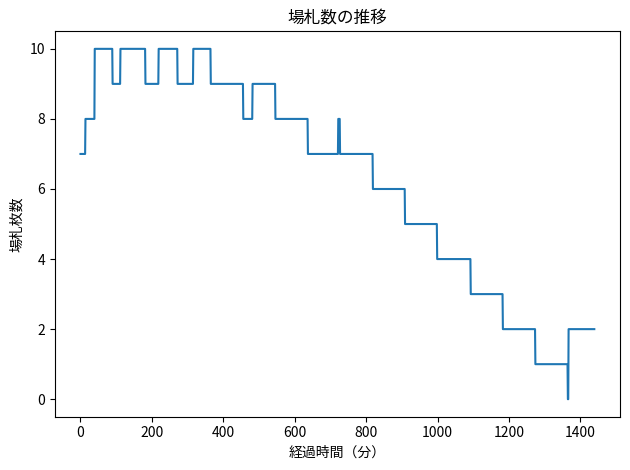
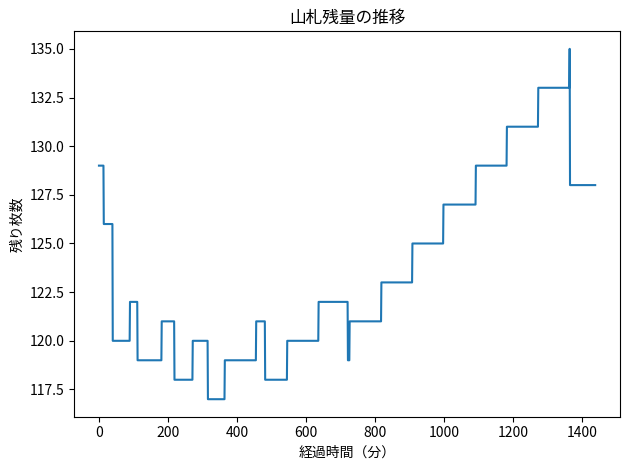

The matplotlib source for these figures, in order:
# -*- coding: utf-8 -*-
"""
大会シミュレーション（最新版）

◆ 反映済みの要件
- 参加者到着時に 3 枚ドロー（1 人につき 1 回限り）
- テイク条件：手札 2 枚以上
- 手札をテイクした際、重ねたカード数 n を保持し
  • 最上段カードは 60 分後に回収され 1 位プレイヤーが獲得
  • 下に重ねた n-1 枚は山札に戻す
- リミット解除：投稿が参加者数に達するか、120 分無投稿
- カウントダウン：60 分固定（延長なし）
- ミニゲーム所要時間：平均 15 分（正規分布 μ=15, σ≈5、下限 2）
- 投稿失敗確率：難易度 × 5 %
- 指標出力：場札枚数推移 / 山札残量推移 / 投稿総数 / 回収総数
"""

import random
import numpy as np
import matplotlib.pyplot as plt
from collections import deque

# -----------------------------
# シミュレーション定数
# -----------------------------
TOTAL_MINUTES = 24 * 60  # 大会時間 24h
DECK_SIZE = 150  # 初期山札枚数
INIT_HAND = 3  # 参加時ドロー枚数
REQUIRED_HAND_TAKE = 3  # テイク条件（手札枚数）
NO_POST_TIMEOUT = 120  # 無投稿でリミット解除（分）
CD_INITIAL = 90  # カウントダウン（分）
DRAW_PT_THRESHOLD = 3  # ドローポイント発動閾値
SEED = 42  # 乱数シード（再現用）

random.seed(SEED)
np.random.seed(SEED)


# -----------------------------
# 参加者到着・離脱モデル
# -----------------------------
def gen_arrivals(n_players=15):
    """半数は開始時到着、残りは指数分布でランダム到着"""
    early = n_players // 2
    arrivals = [0] * early
    lam = 1 / 240  # 平均 4h で到着
    while len(arrivals) < n_players:
        t = int(np.random.exponential(1 / lam))
        if t < TOTAL_MINUTES:
            arrivals.append(t)
    return sorted(arrivals)


def gen_leave(arrival):
    """6h 滞在後、指数分布で離脱。50% は最後まで在室"""
    must = 360
    if random.random() < 0.5:
        return TOTAL_MINUTES
    extra = int(np.random.exponential(300))
    return min(TOTAL_MINUTES, arrival + must + extra)


# -----------------------------
# データ構造
# -----------------------------
class Card:
    def __init__(self, now, stack_size):
        self.stack_size = stack_size  # 重ねた枚数 n
        self.difficulty = random.randint(1, 5)  # 1～5
        self.post_cnt = 0
        self.limit_open = False
        self.cd = None
        self.last_post = now
        self.scores = {}  # {pid:score}

    def post(self, pid, now):
        """スコア投稿"""
        score = max(0, random.gauss(100 - 10 * self.difficulty, 10))
        self.scores[pid] = score
        self.post_cnt += 1
        self.last_post = now

    def tick(self):
        """1 分経過処理"""
        if self.limit_open and self.cd is not None:
            self.cd -= 1


class Player:
    def __init__(self, pid, arrive, leave):
        self.pid = pid
        self.arrive = arrive
        self.leave = leave
        self.hand = 0
        self.draw_pt = 0
        self.busy = 0  # プレイ中残り分
        self.joined = False

    def available(self, t):
        return self.joined and self.arrive <= t < self.leave and self.busy == 0


# -----------------------------
# メインシミュレーション
# -----------------------------
def run_sim(n_players=15):
    deck = deque([None] * DECK_SIZE)  # None で枚数のみ管理
    table = []
    posts = 0
    recov = 0

    arrivals = gen_arrivals(n_players)
    leaves = [gen_leave(a) for a in arrivals]
    players = [Player(i, a, l) for i, (a, l) in enumerate(zip(arrivals, leaves))]

    hist_table, hist_deck = [], []

    # ---- 1 分刻みループ ----
    for minute in range(TOTAL_MINUTES):

        # 新規参加者：3 枚ドロー
        for p in players:
            if not p.joined and p.arrive == minute:
                draw = min(INIT_HAND, len(deck))
                for _ in range(draw):
                    deck.popleft()
                    p.hand += 1
                p.joined = True

        # 行動フェーズ
        random.shuffle(players)
        for p in players:
            if p.busy > 0:
                p.busy -= 1
                continue
            if not p.available(minute):
                continue

            # 1) テイク（優先）
            if p.hand >= REQUIRED_HAND_TAKE:
                n = p.hand
                p.hand = 0
                table.append(Card(minute, n))
                continue

            # 2) 投稿
            if table:
                # 残り CD が短い & 低難易度 優先
                card = min(
                    table,
                    key=lambda c: (
                        (c.cd if c.cd is not None else CD_INITIAL + NO_POST_TIMEOUT),
                        c.difficulty,
                    ),
                )
                # 難易度による断念
                if random.random() < 0.05 * card.difficulty:
                    continue

                # プレイ開始
                p.busy = max(2, int(np.random.normal(15, 5)))
                card.post(p.pid, minute)
                posts += 1

                # リミット解除
                active = [pl for pl in players if pl.available(minute)]
                if not card.limit_open:
                    if card.post_cnt >= len(active):
                        card.limit_open = True
                        card.cd = CD_INITIAL
                    elif minute - card.last_post >= NO_POST_TIMEOUT:
                        card.limit_open = True
                        card.cd = CD_INITIAL
                continue

            # 3) ドロー
            if p.draw_pt >= DRAW_PT_THRESHOLD and deck:
                for _ in range(p.draw_pt):
                    if deck:
                        p.hand += 1
                        deck.popleft()
                p.draw_pt = 0

        # ---- カード進行 ----
        finished = []
        for c in table:
            c.tick()
            if c.limit_open and c.cd is not None and c.cd <= 0:
                finished.append(c)

        for c in finished:
            table.remove(c)
            recov += 1

            n = c.stack_size
            # 下位 n 人にドローポイント付与
            if c.scores:
                bottom = list(reversed(sorted(c.scores.items(), key=lambda kv: kv[1])))[:n]
                for i, (pid, _) in enumerate(bottom):
                    players[pid].draw_pt += n - i  # n, n-1, ...

            # 下に重ねた n-1 枚をデッキへ戻す
            for _ in range(n - 1):
                deck.append(None)

        # ---- ログ ----
        hist_table.append(len(table))
        hist_deck.append(len(deck))

    return hist_table, hist_deck, posts, recov


# -----------------------------
# 実行 & 可視化
# -----------------------------
if __name__ == "__main__":
    table_hist, deck_hist, total_posts, total_recov = run_sim()

    # グラフ：場札数
    plt.figure()
    plt.plot(table_hist)
    plt.title("場札数の推移")
    plt.xlabel("経過時間（分）")
    plt.ylabel("場札枚数")
    plt.tight_layout()

    # グラフ：山札残量
    plt.figure()
    plt.plot(deck_hist)
    plt.title("山札残量の推移")
    plt.xlabel("経過時間（分）")
    plt.ylabel("残り枚数")
    plt.tight_layout()
    plt.show()

    print(f"ミニゲーム投稿総数 : {total_posts}")
    print(f"回収カード総数     : {total_recov}")
